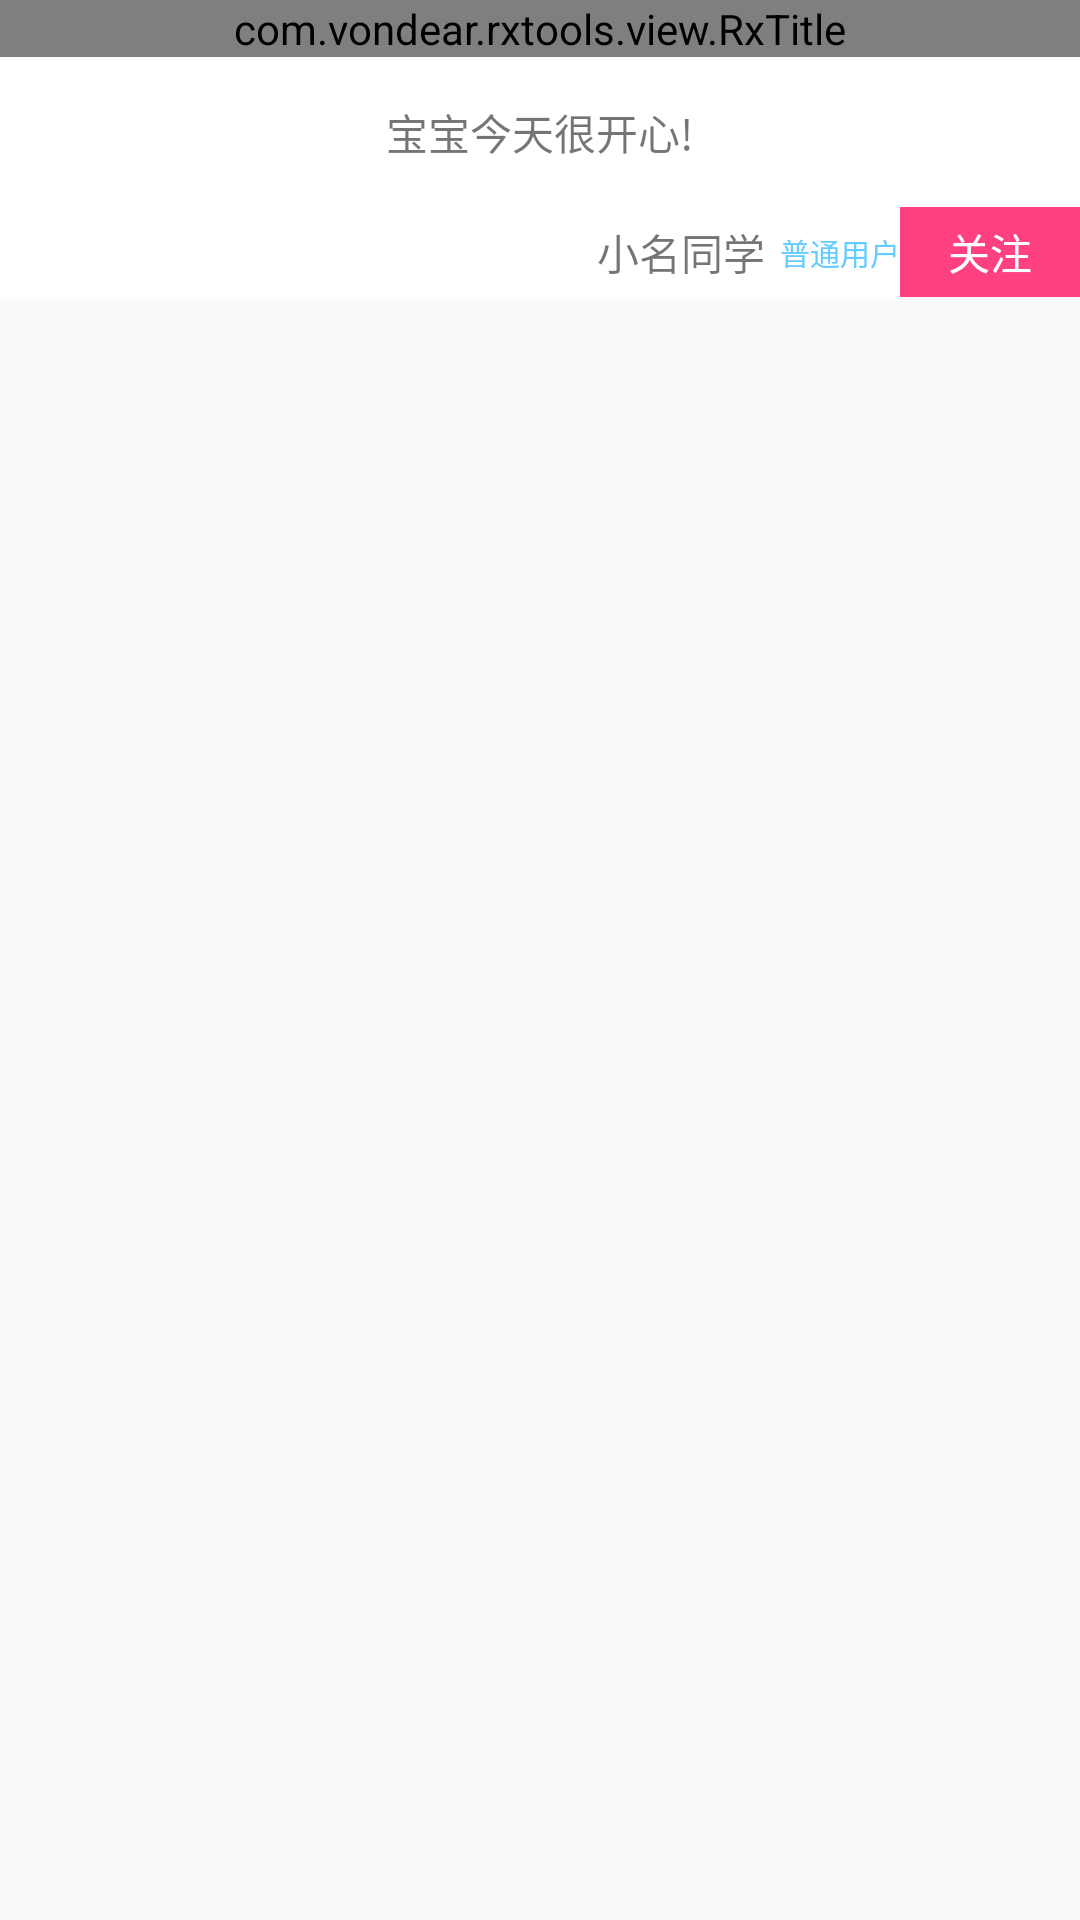

Here is an Android app screen rendered from its layout file. Give the layout XML and the strings, colors and styles it references.
<!-- AndroidManifest.xml: application theme AppTheme -->
<!-- res/layout/activity_forum_detail.xml -->
<?xml version="1.0" encoding="utf-8"?>
<LinearLayout xmlns:android="http://schemas.android.com/apk/res/android"
    xmlns:app="http://schemas.android.com/apk/res-auto"
    xmlns:tools="http://schemas.android.com/tools"
    android:layout_width="match_parent"
    android:layout_height="match_parent"
    android:orientation="vertical"
    tools:context=".activity.ForumDetailActivity">

    <com.vondear.rxtools.view.RxTitle
        android:id="@+id/rx_title"
        android:layout_width="match_parent"
        android:layout_height="wrap_content"
        android:background="@color/colorPrimaryDark"
        android:clipToPadding="true"
        android:fitsSystemWindows="true"
        app:title="文章详情" />

    <android.support.v4.widget.NestedScrollView
        android:layout_width="match_parent"
        android:layout_height="match_parent">

        <LinearLayout
            android:layout_width="match_parent"
            android:layout_height="match_parent"
            android:orientation="vertical">


            <LinearLayout
                android:layout_width="match_parent"
                android:layout_height="wrap_content"
                android:background="@color/white"
                android:orientation="horizontal">


                <LinearLayout
                    android:layout_width="match_parent"
                    android:layout_height="wrap_content"
                    android:orientation="vertical">


                    <TextView
                        android:id="@+id/forum_content"
                        android:layout_width="match_parent"
                        android:layout_height="wrap_content"
                        android:adjustViewBounds="true"
                        android:gravity="center"
                        android:minHeight="50dp"
                        android:text="宝宝今天很开心!" />

                    <ImageView
                        android:id="@+id/forum_pic"
                        android:layout_width="match_parent"
                        android:layout_height="wrap_content"
                        android:src="@drawable/ic_empty_zhihu" />

                    <LinearLayout
                        android:layout_width="match_parent"
                        android:layout_height="wrap_content"
                        android:layout_marginStart="@dimen/dp_10"
                        android:layout_marginTop="@dimen/dp_10"
                        android:gravity="right"
                        android:orientation="horizontal">

                        <TextView
                            android:id="@+id/forum_name"
                            android:layout_width="wrap_content"
                            android:layout_height="30dp"
                            android:gravity="center"
                            android:text="小名同学" />

                        <TextView
                            android:id="@+id/forum_renzhen"
                            android:layout_width="wrap_content"
                            android:layout_height="20dp"
                            android:layout_gravity="center"
                            android:layout_marginStart="5dp"
                            android:gravity="center"
                            android:text="普通用户"
                            android:textColor="#66ccff"
                            android:textSize="10sp" />

                        <TextView
                            android:id="@+id/forumn_guanzhu"
                            android:layout_width="60dp"
                            android:layout_height="30dp"
                            android:layout_marginStart="@dimen/dp_10"
                            android:background="@color/colorAccent"
                            android:gravity="center"
                            android:text="关注"
                            android:textColor="@color/white" />

                    </LinearLayout>
                </LinearLayout>
            </LinearLayout>

            <android.support.v7.widget.RecyclerView
                android:id="@+id/main_rv"
                android:layout_width="match_parent"
                android:layout_height="match_parent"
                android:background="@color/colorGray" />


        </LinearLayout>

    </android.support.v4.widget.NestedScrollView>


</LinearLayout>
<!-- resources referenced by this layout -->
<resources>
  <color name="colorAccent">#FF4081</color>
  <color name="colorGray">#e6eae8</color>
  <color name="colorPrimaryDark">#FF6B91</color>
  <style name="AppTheme" parent="Theme.AppCompat.Light.DarkActionBar">
          
          <item name="colorPrimary">@color/colorPrimary</item>
          <item name="colorPrimaryDark">@color/colorPrimaryDark</item>
          <item name="colorAccent">@color/colorAccent</item>
      </style>
  <color name="colorPrimary">#FF6B91</color>
  <!-- not gathered from this repository: default colours our renderer supplied (Android Studio template values) -->
  <color name="white">#FFFFFFFF</color>
</resources>
